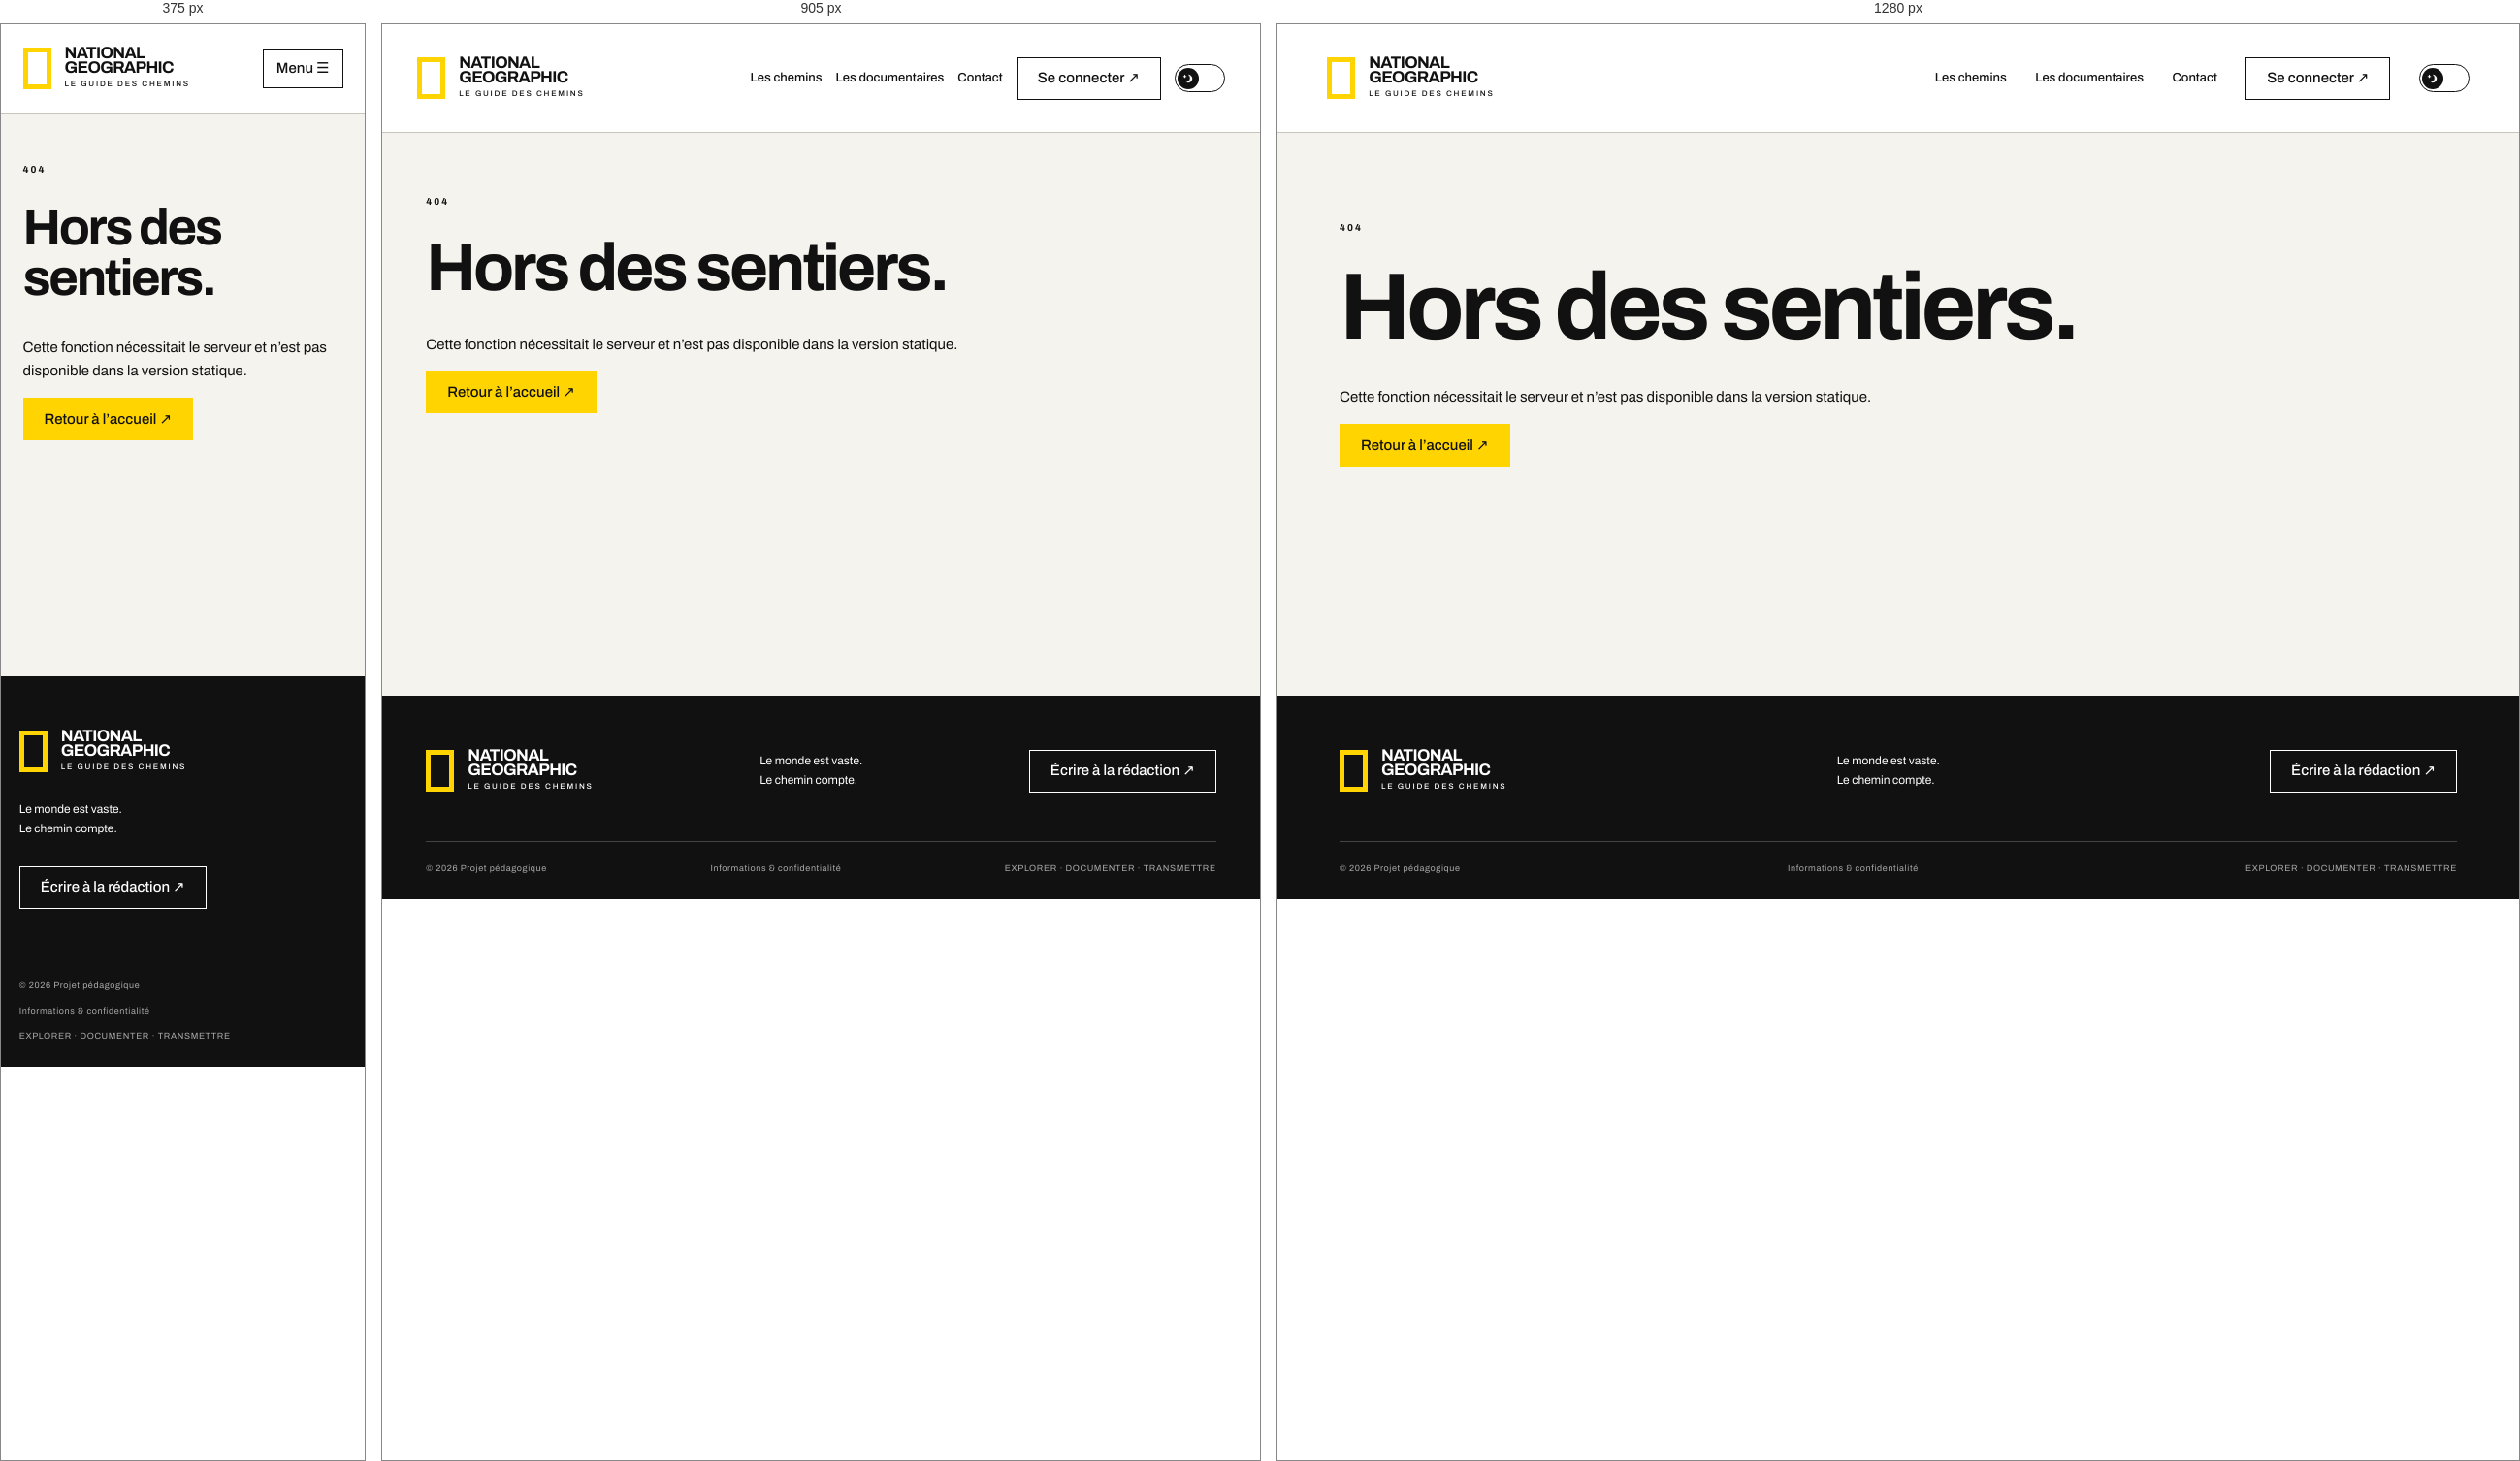
Rendered at 375 px, 905 px and 1280 px, left to right.

<!-- file: 404.html -->
<!doctype html>
<html lang="fr">
<head>
  <meta charset="utf-8"><meta name="viewport" content="width=device-width, initial-scale=1">
  <meta name="robots" content="noindex"><title>404 — National Geographic — Les chemins</title>
  <link rel="icon" href="assets/images/favicon.svg" type="image/svg+xml"><link rel="stylesheet" href="assets/css/style.css"><script src="assets/js/app.js" defer></script>
  <script src="../../group-media.js"></script>
</head>
<body>
  <a class="skip" href="#main">Aller au contenu</a>
  <header class="site-header">
    <a class="brand" href="index.html" aria-label="National Geographic — Les chemins"><span class="brand-frame" aria-hidden="true"></span><span class="brand-copy"><strong>NATIONAL<br>GEOGRAPHIC</strong><small>LE GUIDE DES CHEMINS</small></span></a>
    <button class="menu-toggle" aria-controls="navigation" aria-expanded="false">Menu ☰</button>
    <nav id="navigation" aria-label="Navigation principale"><a href="chemins.html">Les chemins</a><a href="documentaires.html">Les documentaires</a><a href="contact.html">Contact</a><a class="pill" href="404.html">Se connecter ↗</a><button type="button" class="theme-toggle" role="switch" aria-checked="false" aria-label="Mode nuit"><span class="theme-thumb"><img class="theme-icon" src="assets/images/icon-moon.png" alt=""></span></button></nav>
  </header>
  <main id="main"><section class="intro"><p class="eyebrow">404</p><h1>Hors des sentiers.</h1><p>Cette fonction nécessitait le serveur et n’est pas disponible dans la version statique.</p><a class="button" href="index.html">Retour à l’accueil ↗</a></section></main>
  <footer><div class="footer-top"><a class="brand" href="index.html"><span class="brand-frame" aria-hidden="true"></span><span class="brand-copy"><strong>NATIONAL<br>GEOGRAPHIC</strong><small>LE GUIDE DES CHEMINS</small></span></a><p>Le monde est vaste.<br>Le chemin compte.</p><a class="pill" href="contact.html">Écrire à la rédaction ↗</a></div><div class="footer-bottom"><span>© 2026 Projet pédagogique</span><a href="mentions.html">Informations & confidentialité</a><span>EXPLORER · DOCUMENTER · TRANSMETTRE</span></div></footer>
</body>
</html>


/* @media block from assets/css/style.css */
@media (max-width: 1050px) {
  #navigation {
    gap: 14px;
  }

  .hero-grid {
    grid-template-columns: 1.8fr 0.8fr;
  }

  .route-grid {
    grid-template-columns: repeat(2, minmax(0, 1fr));
  }

  .member-list {
    grid-template-columns: 1fr;
  }
}

/* @media block from assets/css/style.css */
@media (max-width: 760px) {
  .site-header {
    min-height: 92px;
    flex-wrap: wrap;
    padding: 18px 6%;
  }

  .menu-toggle {
    display: inline-flex;
    min-height: 40px;
    padding: 8px 13px;
  }

  #navigation {
    width: 100%;
    display: none;
    align-items: stretch;
    gap: 14px;
    padding: 20px 0 8px;
  }

  #navigation.open {
    display: flex;
    flex-direction: column;
  }

  #navigation .theme-toggle {
    margin-top: 8px;
  }

  main > section,
  .route-detail > section,
  .discussion {
    padding: 50px 6%;
  }

  h1 {
    font-size: clamp(46px, 14vw, 78px);
  }

  .hero {
    min-height: 650px;
  }

  .hero-grid {
    min-height: 520px;
    grid-template-columns: 1fr;
    align-content: space-between;
    gap: 45px;
  }

  .hero-note {
    max-width: 430px;
  }

  .section-heading,
  .detail-title,
  .footer-top {
    align-items: flex-start;
    flex-direction: column;
  }

  .route-grid,
  .filters,
  .route-story,
  .auth-layout,
  .two-cols,
  .three-cols,
  .documentary-support.has-images.has-text {
    grid-template-columns: 1fr;
  }

  .magazine-access-bar {
    align-items: stretch;
    flex-direction: column;
  }

  .documentary-video {
    width: 100%;
  }

  .documentary-heading h1 {
    white-space: normal;
  }

  .route-facts {
    grid-template-columns: repeat(2, 1fr);
  }

  .manifesto > div {
    grid-template-columns: 1fr;
  }

  .route-carousel {
    width: 100%;
  }

  .carousel-empty {
    min-height: 380px;
  }

  .carousel-slide {
    aspect-ratio: 4 / 3;
  }

  .carousel-arrow {
    width: 44px;
    height: 44px;
    min-height: 44px;
  }

  .carousel-prev {
    left: 10px;
  }

  .carousel-next {
    right: 10px;
  }

  .route-rating-panel {
    grid-template-columns: 1fr;
  }

  .rating-form {
    width: 100%;
    justify-self: stretch;
  }

  .gallery-existing {
    grid-template-columns: repeat(2, minmax(0, 1fr));
  }

  .replies {
    margin-left: 18px;
    padding-left: 12px;
  }

  .stats {
    grid-template-columns: 1fr;
  }

  .permission-form {
    grid-template-columns: 1fr;
  }

  .footer-bottom {
    align-items: flex-start;
    flex-direction: column;
    gap: 12px;
  }
}